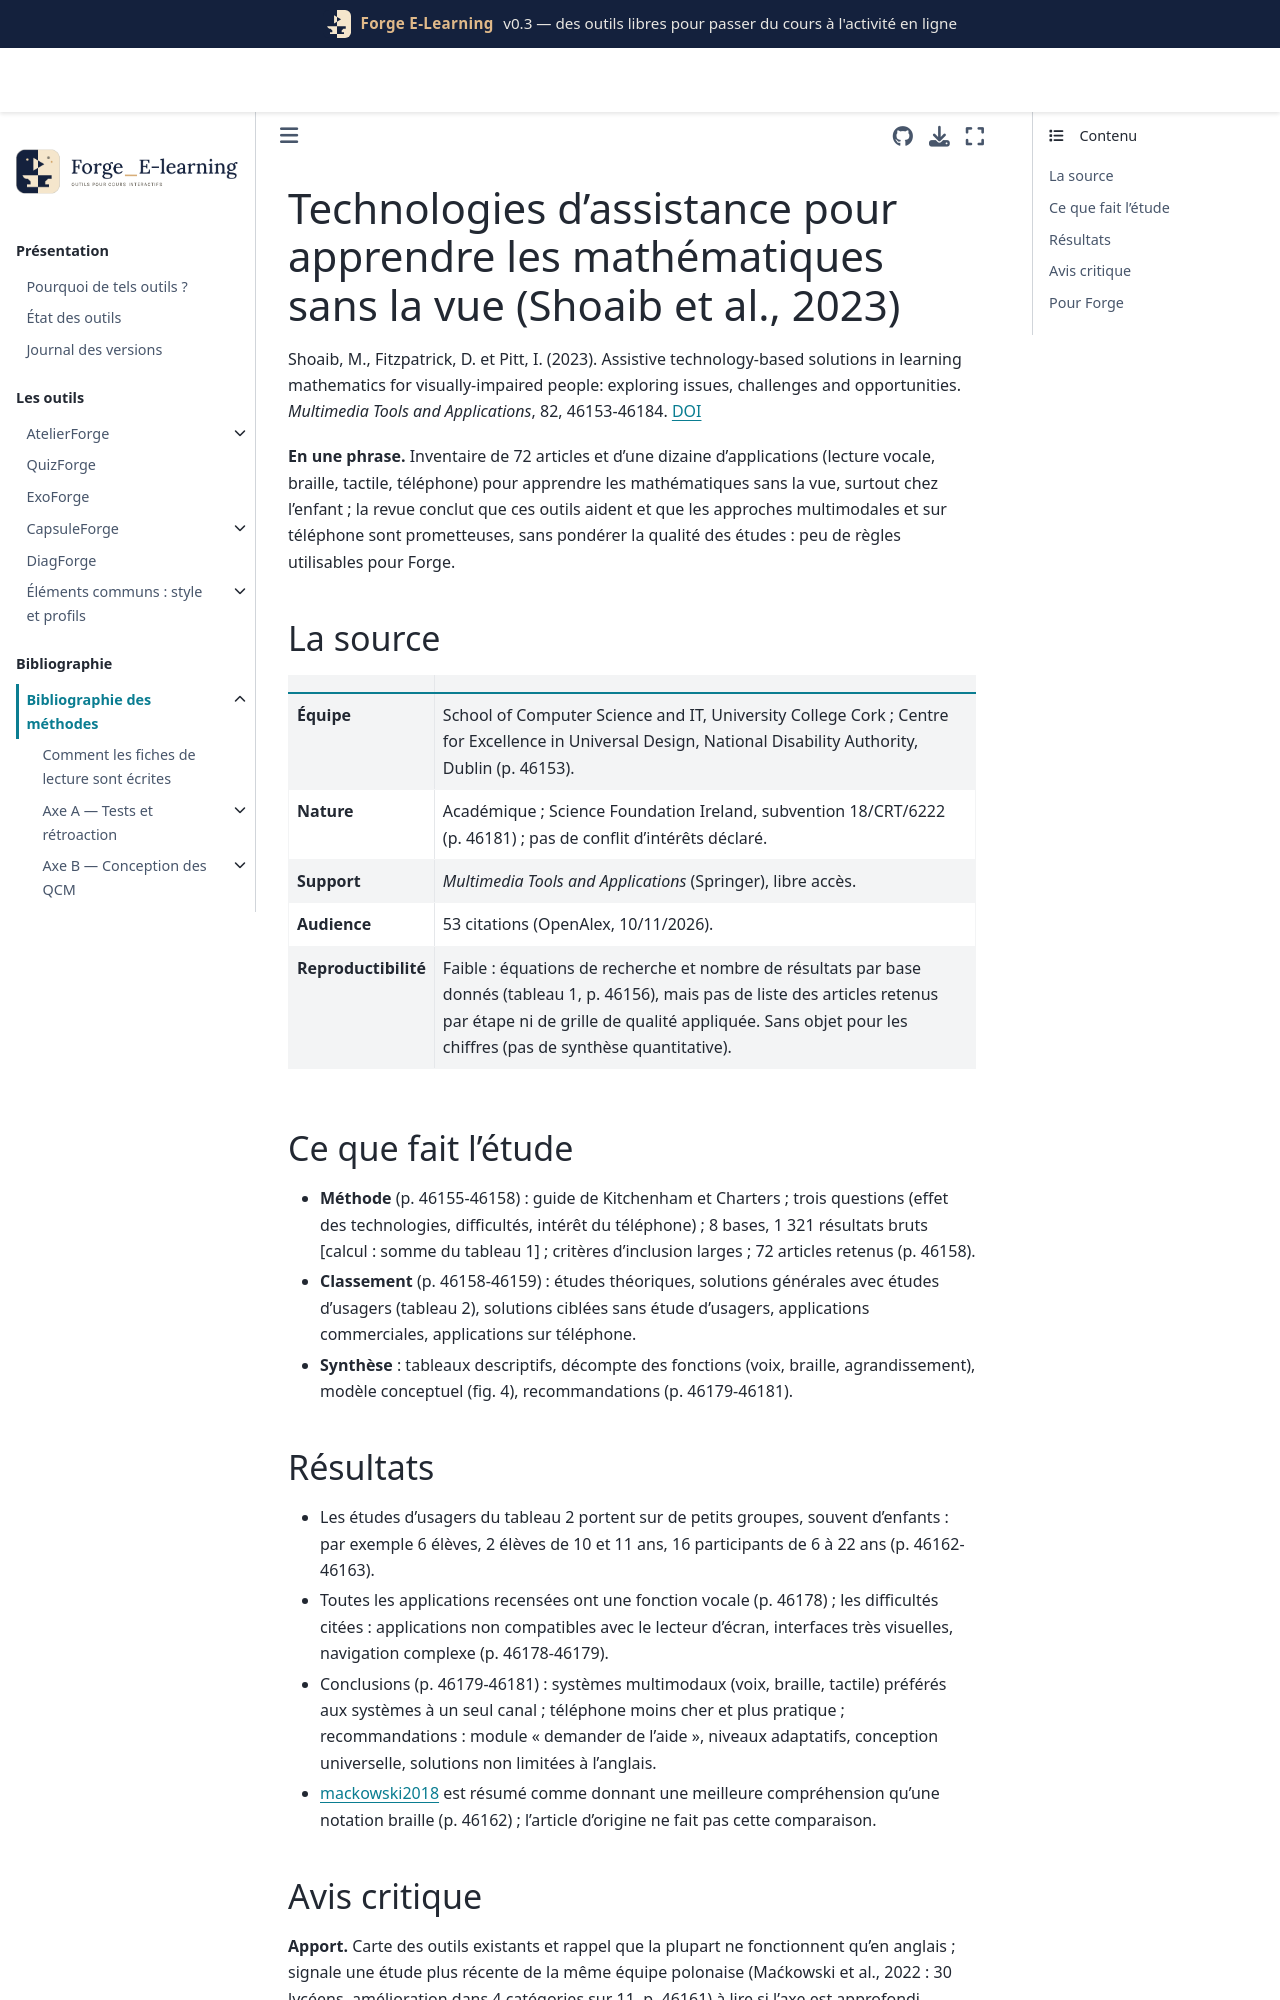

repository: Benoit2lattre/Forge_E-Learning · page: reference/I_accessibilite/shoaib2023.html · generator: jekyll

---
cle: shoaib2023
reference: "Shoaib, M., Fitzpatrick, D. et Pitt, I. (2023). Assistive technology-based solutions in learning mathematics for visually-impaired people: exploring issues, challenges and opportunities. Multimedia Tools and Applications, 82, 46153-46184."
doi: 10.1007/s11042-023-17409-z
axe: [I2]
type_etude: revue de littérature annoncée systématique (72 articles, 1990-2023), synthèse narrative sans évaluation de qualité rapportée
public: études sur des personnes aveugles ou malvoyantes, surtout enfants et élèves ; applications pour ordinateur et téléphone
lecture: texte complet, 10/11/2026
regles:
  - outil: ExoForge
    regle: "proposer à chaque étape un bouton d'aide (indice sur la suite) accessible au lecteur d'écran, pour l'étudiant qui ne sait plus quoi faire"
    niveau: D
    transferabilite: moyenne
    note: "recommandation des auteurs (p. 46180), non testée"
  - outil: ExoForge
    regle: "offrir plusieurs accès à la même formule (voix, agrandissement, braille via le MathML) plutôt qu'un seul canal"
    niveau: D
    transferabilite: moyenne
    note: "conclusion « multimodal > unimodal » (p. 46179) sans comparaison chiffrée dans la revue"
---

# Technologies d'assistance pour apprendre les mathématiques sans la vue (Shoaib et al., 2023)

Shoaib, M., Fitzpatrick, D. et Pitt, I. (2023). Assistive technology-based solutions in learning mathematics for visually-impaired people: exploring issues, challenges and opportunities. *Multimedia Tools and Applications*, 82, 46153-46184. [DOI](https://doi.org/10.1007/s11042-023-17409-z)

**En une phrase.** Inventaire de 72 articles et d'une dizaine d'applications (lecture vocale, braille, tactile, téléphone) pour apprendre les mathématiques sans la vue, surtout chez l'enfant ; la revue conclut que ces outils aident et que les approches multimodales et sur téléphone sont prometteuses, sans pondérer la qualité des études : peu de règles utilisables pour Forge.

## La source

| | |
| --- | --- |
| **Équipe** | School of Computer Science and IT, University College Cork ; Centre for Excellence in Universal Design, National Disability Authority, Dublin (p. 46153). |
| **Nature** | Académique ; Science Foundation Ireland, subvention 18/CRT/6222 (p. 46181) ; pas de conflit d'intérêts déclaré. |
| **Support** | *Multimedia Tools and Applications* (Springer), libre accès. |
| **Audience** | 53 citations (OpenAlex, 10/11/2026). |
| **Reproductibilité** | Faible : équations de recherche et nombre de résultats par base donnés (tableau 1, p. 46156), mais pas de liste des articles retenus par étape ni de grille de qualité appliquée. Sans objet pour les chiffres (pas de synthèse quantitative). |

## Ce que fait l'étude

- **Méthode** (p. 46155-46158) : guide de Kitchenham et Charters ; trois questions (effet des technologies, difficultés, intérêt du téléphone) ; 8 bases, 1 321 résultats bruts [calcul : somme du tableau 1] ; critères d'inclusion larges ; 72 articles retenus (p. 46158).
- **Classement** (p. 46158-46159) : études théoriques, solutions générales avec études d'usagers (tableau 2), solutions ciblées sans étude d'usagers, applications commerciales, applications sur téléphone.
- **Synthèse** : tableaux descriptifs, décompte des fonctions (voix, braille, agrandissement), modèle conceptuel (fig. 4), recommandations (p. 46179-46181).
